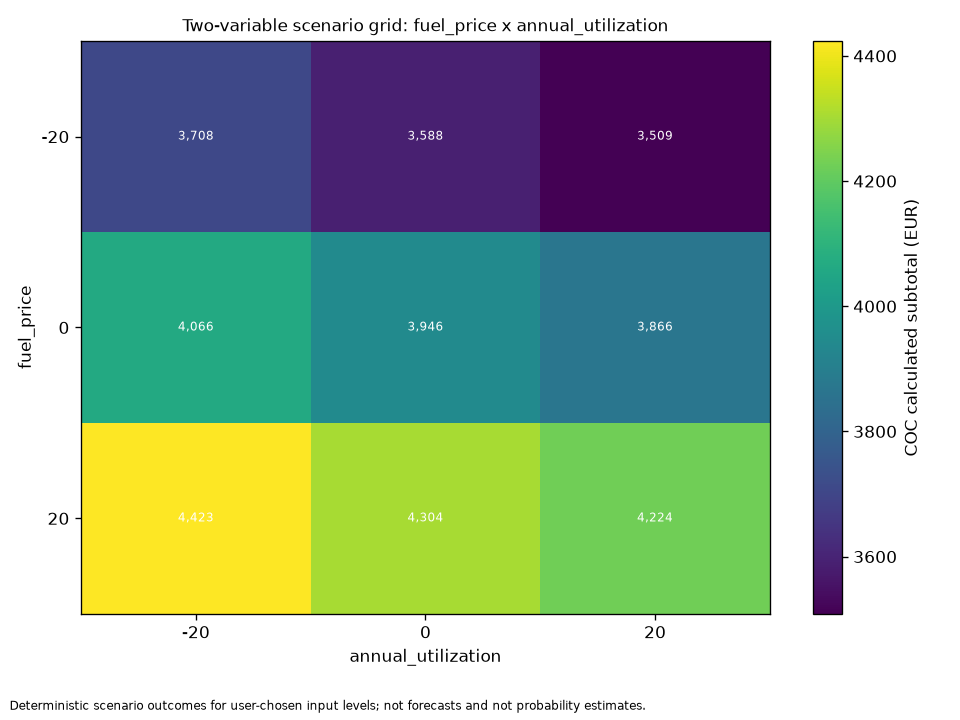

The data file committed next to this chart (first rows):
label, variations, status, error, outputs.fuel, outputs.direct_variable, outputs.coc, outputs.toc, outputs.total_costs, outputs.complete_coc, outputs.complete_toc, outputs.complete_total_costs, outputs.coc_per_block_hour, outputs.coc_per_nautical_mile, outputs.coc_per_revenue_tonne_nm, components_affected, coverage_changed, cost_coverage, operational_validity, source_quality, modified, notes, warnings, delta_abs.fuel
base, , calculated, , 1788, 2768, 3946, 4844, 5443, , , , 3295, 16.32, , , , incomplete, calculated_limits_unverified, mixed: explicit_user_assumption, public_…, , , revenue cargo payload not provided: RTNM…, 
fuel_price -20% & annual_utilization -20…, {"parameter": "fuel_price", "change_type…, calculated, , 1430, 2411, 3708, 4831, 5580, , , , 3096, 15.34, , depreciation; financing_interest; fuel; …, , incomplete, calculated_limits_unverified, mixed: explicit_user_assumption, mixed, {"parameter": "fuel_price", "path": "fue…, , revenue cargo payload not provided: RTNM…, -357.6
fuel_price -20% & annual_utilization 0%, {"parameter": "fuel_price", "change_type…, calculated, , 1430, 2411, 3588, 4487, 5086, , , , 2996, 14.84, , fuel, , incomplete, calculated_limits_unverified, mixed: explicit_user_assumption, mixed, {"parameter": "fuel_price", "path": "fue…, , revenue cargo payload not provided: RTNM…, -357.6
fuel_price -20% & annual_utilization +20…, {"parameter": "fuel_price", "change_type…, calculated, , 1430, 2411, 3509, 4257, 4756, , , , 2930, 14.51, , depreciation; financing_interest; fuel; …, , incomplete, calculated_limits_unverified, mixed: explicit_user_assumption, mixed, {"parameter": "fuel_price", "path": "fue…, , revenue cargo payload not provided: RTNM…, -357.6
fuel_price 0% & annual_utilization -20%, {"parameter": "fuel_price", "change_type…, calculated, , 1788, 2768, 4066, 5189, 5937, , , , 3395, 16.81, , depreciation; financing_interest; genera…, , incomplete, calculated_limits_unverified, mixed: explicit_user_assumption, public_…, {"parameter": "annual_utilization", "pat…, , revenue cargo payload not provided: RTNM…, 0.00
fuel_price 0% & annual_utilization 0%, {"parameter": "fuel_price", "change_type…, calculated, , 1788, 2768, 3946, 4844, 5443, , , , 3295, 16.32, , , , incomplete, calculated_limits_unverified, mixed: explicit_user_assumption, public_…, , , revenue cargo payload not provided: RTNM…, 0.00
fuel_price 0% & annual_utilization +20%, {"parameter": "fuel_price", "change_type…, calculated, , 1788, 2768, 3866, 4615, 5114, , , , 3228, 15.99, , depreciation; financing_interest; genera…, , incomplete, calculated_limits_unverified, mixed: explicit_user_assumption, public_…, {"parameter": "annual_utilization", "pat…, , revenue cargo payload not provided: RTNM…, 0.00
fuel_price +20% & annual_utilization -20…, {"parameter": "fuel_price", "change_type…, calculated, , 2146, 3126, 4423, 5546, 6295, , , , 3693, 18.29, , depreciation; financing_interest; fuel; …, , incomplete, calculated_limits_unverified, mixed: explicit_user_assumption, mixed, {"parameter": "fuel_price", "path": "fue…, , revenue cargo payload not provided: RTNM…, 357.6
fuel_price +20% & annual_utilization 0%, {"parameter": "fuel_price", "change_type…, calculated, , 2146, 3126, 4304, 5202, 5801, , , , 3593, 17.8, , fuel, , incomplete, calculated_limits_unverified, mixed: explicit_user_assumption, mixed, {"parameter": "fuel_price", "path": "fue…, , revenue cargo payload not provided: RTNM…, 357.6
fuel_price +20% & annual_utilization +20…, {"parameter": "fuel_price", "change_type…, calculated, , 2146, 3126, 4224, 4972, 5471, , , , 3527, 17.47, , depreciation; financing_interest; fuel; …, , incomplete, calculated_limits_unverified, mixed: explicit_user_assumption, mixed, {"parameter": "fuel_price", "path": "fue…, , revenue cargo payload not provided: RTNM…, 357.6
